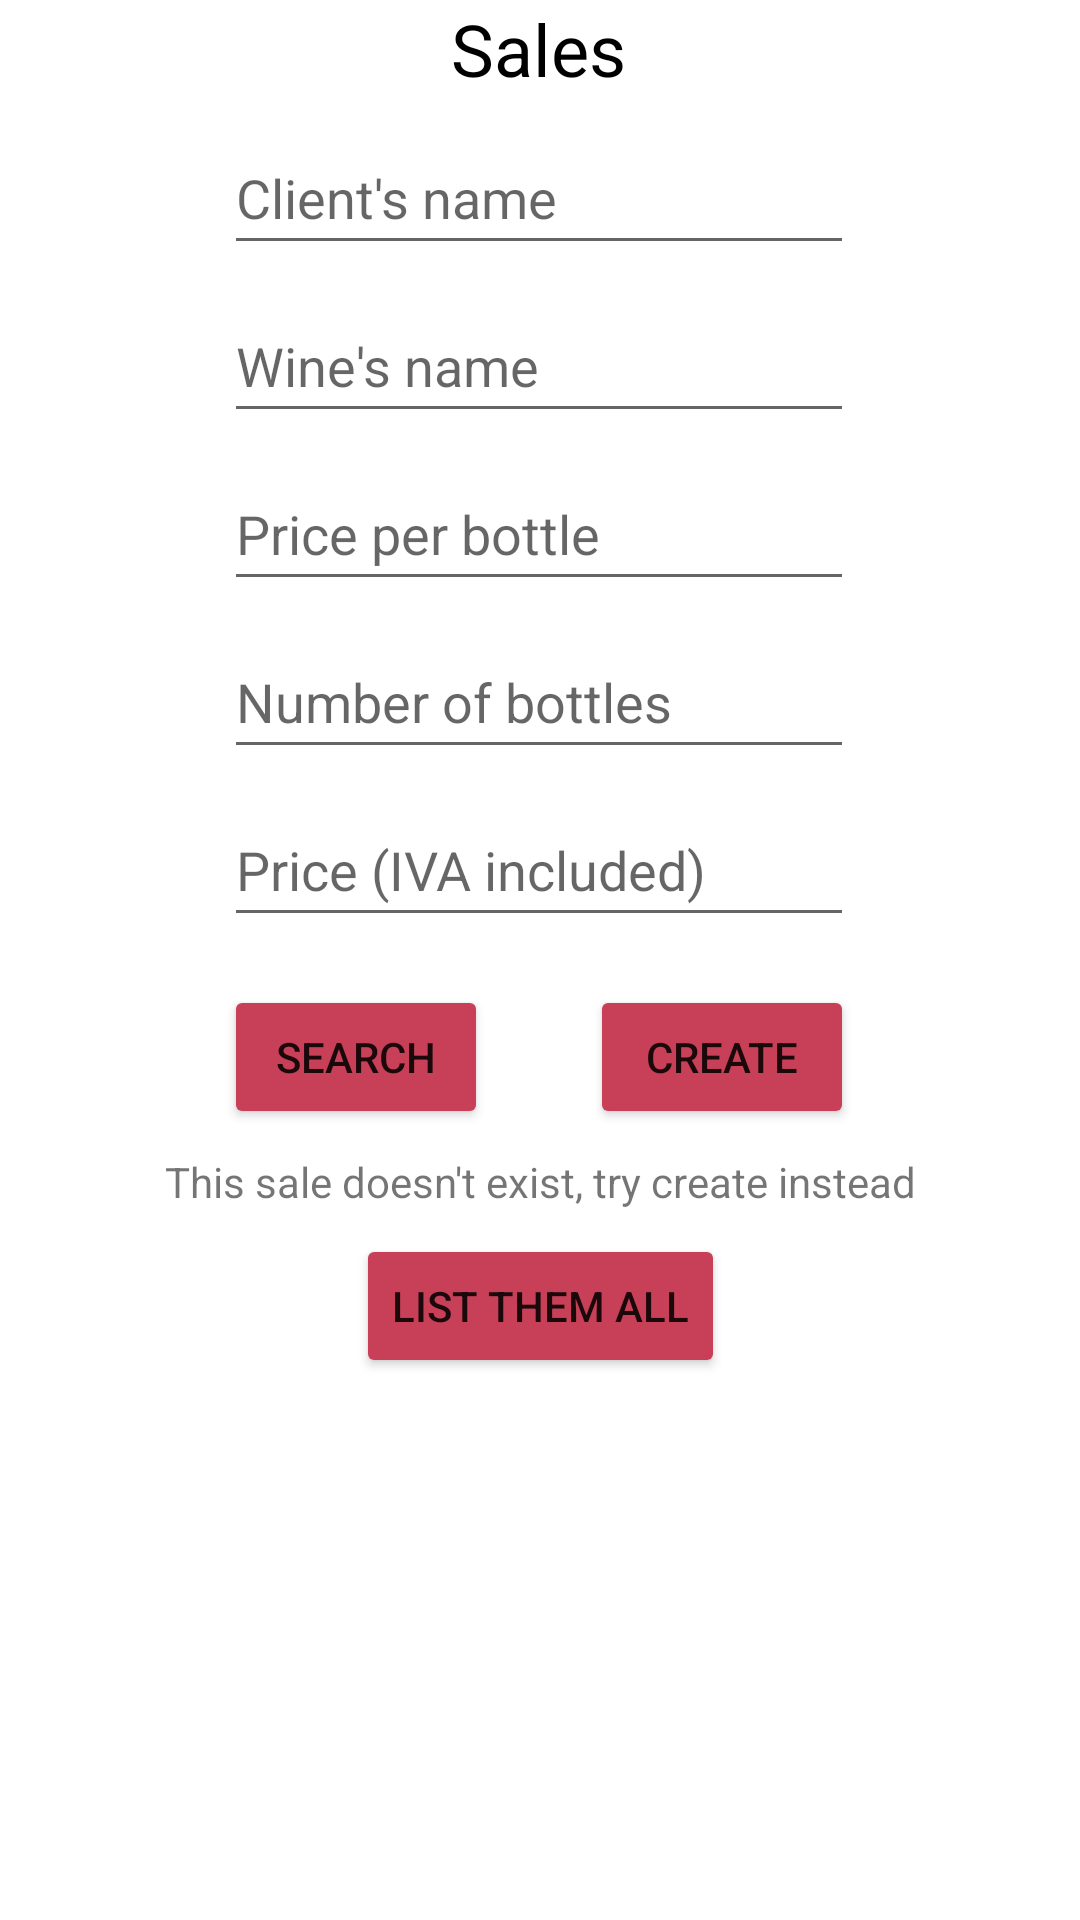

This screen was rendered from an Android layout file. Write that file and the resources it references.
<!-- AndroidManifest.xml: application theme Theme.ProvaVinhos -->
<!-- res/layout/fragment_notifications.xml -->
<?xml version="1.0" encoding="utf-8"?>
<androidx.constraintlayout.widget.ConstraintLayout xmlns:android="http://schemas.android.com/apk/res/android"
    xmlns:app="http://schemas.android.com/apk/res-auto"
    xmlns:tools="http://schemas.android.com/tools"
    android:layout_width="match_parent"
    android:layout_height="match_parent"
    tools:context=".ui.notifications.NotificationsFragment">

    <Button
        android:id="@+id/button9"
        android:layout_width="wrap_content"
        android:layout_height="wrap_content"
        android:layout_marginTop="8dp"
        android:backgroundTint="#c84058"
        android:text="@string/list"
        app:cornerRadius="@dimen/activity_horizontal_margin"
        app:layout_constraintEnd_toEndOf="@+id/textView7"
        app:layout_constraintStart_toStartOf="@+id/textView7"
        app:layout_constraintTop_toBottomOf="@+id/textView7" />

    <EditText
        android:id="@+id/editTextTextPersonName10"
        android:layout_width="wrap_content"
        android:layout_height="wrap_content"
        android:layout_marginTop="8dp"
        android:ems="10"
        android:hint="@string/price_per_bottle"
        android:inputType="textPersonName"
        android:minHeight="48dp"
        app:layout_constraintEnd_toEndOf="@+id/editTextTextPersonName7"
        app:layout_constraintHorizontal_bias="0.0"
        app:layout_constraintStart_toStartOf="@+id/editTextTextPersonName7"
        app:layout_constraintTop_toBottomOf="@+id/editTextTextPersonName7" />

    <TextView
        android:id="@+id/textView4"
        android:layout_width="wrap_content"
        android:layout_height="wrap_content"
        android:text="@string/sales"
        android:textColor="#000000"
        android:textSize="24sp"
        app:layout_constraintEnd_toEndOf="parent"
        app:layout_constraintHorizontal_bias="0.498"
        app:layout_constraintStart_toStartOf="parent"
        app:layout_constraintTop_toTopOf="parent" />

    <EditText
        android:id="@+id/editTextTextPersonName6"
        android:layout_width="wrap_content"
        android:layout_height="wrap_content"
        android:layout_marginTop="8dp"
        android:ems="10"
        android:hint="@string/client_name"
        android:inputType="textPersonName"
        android:minHeight="48dp"
        app:layout_constraintEnd_toEndOf="@+id/textView4"
        app:layout_constraintStart_toStartOf="@+id/textView4"
        app:layout_constraintTop_toBottomOf="@+id/textView4" />

    <EditText
        android:id="@+id/editTextTextPersonName7"
        android:layout_width="wrap_content"
        android:layout_height="wrap_content"
        android:layout_marginTop="8dp"
        android:ems="10"
        android:hint="@string/nome_vinho"
        android:inputType="textPersonName"
        android:minHeight="48dp"
        app:layout_constraintEnd_toEndOf="@+id/editTextTextPersonName6"
        app:layout_constraintHorizontal_bias="0.0"
        app:layout_constraintStart_toStartOf="@+id/editTextTextPersonName6"
        app:layout_constraintTop_toBottomOf="@+id/editTextTextPersonName6" />

    <EditText
        android:id="@+id/editTextTextPersonName8"
        android:layout_width="wrap_content"
        android:layout_height="wrap_content"
        android:layout_marginTop="8dp"
        android:ems="10"
        android:hint="@string/bottles"
        android:inputType="number"
        android:minHeight="48dp"
        app:layout_constraintEnd_toEndOf="@+id/editTextTextPersonName10"
        app:layout_constraintHorizontal_bias="0.0"
        app:layout_constraintStart_toStartOf="@+id/editTextTextPersonName10"
        app:layout_constraintTop_toBottomOf="@+id/editTextTextPersonName10" />

    <EditText
        android:id="@+id/editTextNumberDecimal"
        android:layout_width="wrap_content"
        android:layout_height="wrap_content"
        android:layout_marginTop="8dp"
        android:ems="10"
        android:hint="@string/price"
        android:inputType="numberDecimal"
        android:minHeight="48dp"
        app:layout_constraintEnd_toEndOf="@+id/editTextTextPersonName8"
        app:layout_constraintHorizontal_bias="0.0"
        app:layout_constraintStart_toStartOf="@+id/editTextTextPersonName8"
        app:layout_constraintTop_toBottomOf="@+id/editTextTextPersonName8" />

    <Button
        android:id="@+id/button5"
        android:layout_width="wrap_content"
        android:layout_height="wrap_content"
        android:layout_marginTop="16dp"
        android:backgroundTint="#c84058"
        android:text="@string/search"
        app:cornerRadius="@dimen/activity_horizontal_margin"
        app:layout_constraintStart_toStartOf="@+id/editTextNumberDecimal"
        app:layout_constraintTop_toBottomOf="@+id/editTextNumberDecimal" />

    <Button
        android:id="@+id/button6"
        android:layout_width="wrap_content"
        android:layout_height="wrap_content"
        android:layout_marginTop="16dp"
        android:backgroundTint="#c84058"
        android:text="@string/create"
        app:cornerRadius="@dimen/activity_horizontal_margin"
        app:layout_constraintEnd_toEndOf="@+id/editTextNumberDecimal"
        app:layout_constraintTop_toBottomOf="@+id/editTextNumberDecimal" />

    <TextView
        android:id="@+id/textView7"
        android:layout_width="wrap_content"
        android:layout_height="wrap_content"
        android:layout_marginTop="8dp"
        android:text="@string/nexistevenda"
        app:layout_constraintEnd_toEndOf="@+id/button6"
        app:layout_constraintHorizontal_bias="0.488"
        app:layout_constraintStart_toStartOf="@+id/button5"
        app:layout_constraintTop_toBottomOf="@+id/button5" />

</androidx.constraintlayout.widget.ConstraintLayout>
<!-- resources referenced by this layout -->
<resources>
  <string name="bottles">Number of bottles</string>
  <string name="client_name">Client\'s name</string>
  <string name="create">Create</string>
  <string name="list">List them all</string>
  <string name="nexistevenda">This sale doesn\'t exist, try create instead</string>
  <string name="nome_vinho">Wine\'s name</string>
  <string name="price">Price (IVA included)</string>
  <string name="price_per_bottle">Price per bottle</string>
  <string name="sales">Sales</string>
  <string name="search">Search</string>
  <style name="Theme.ProvaVinhos" parent="Theme.MaterialComponents.DayNight.NoActionBar">
          
          <item name="colorPrimary">@color/purple_500</item>
          <item name="colorPrimaryVariant">@color/main_red</item>
          <item name="colorOnPrimary">@color/white</item>
          
          <item name="colorSecondary">@color/teal_200</item>
          <item name="colorSecondaryVariant">@color/teal_700</item>
          <item name="colorOnSecondary">@color/black</item>
          
          <item name="android:statusBarColor" tools:targetApi="l">?attr/colorPrimaryVariant</item>
          
      </style>
  <color name="purple_500">#FF6200EE</color>
  <color name="main_red">#c84058</color>
  <color name="white">#FFFFFFFF</color>
  <color name="teal_200">#FF03DAC5</color>
  <color name="teal_700">#FF018786</color>
  <color name="black">#FF000000</color>
</resources>
